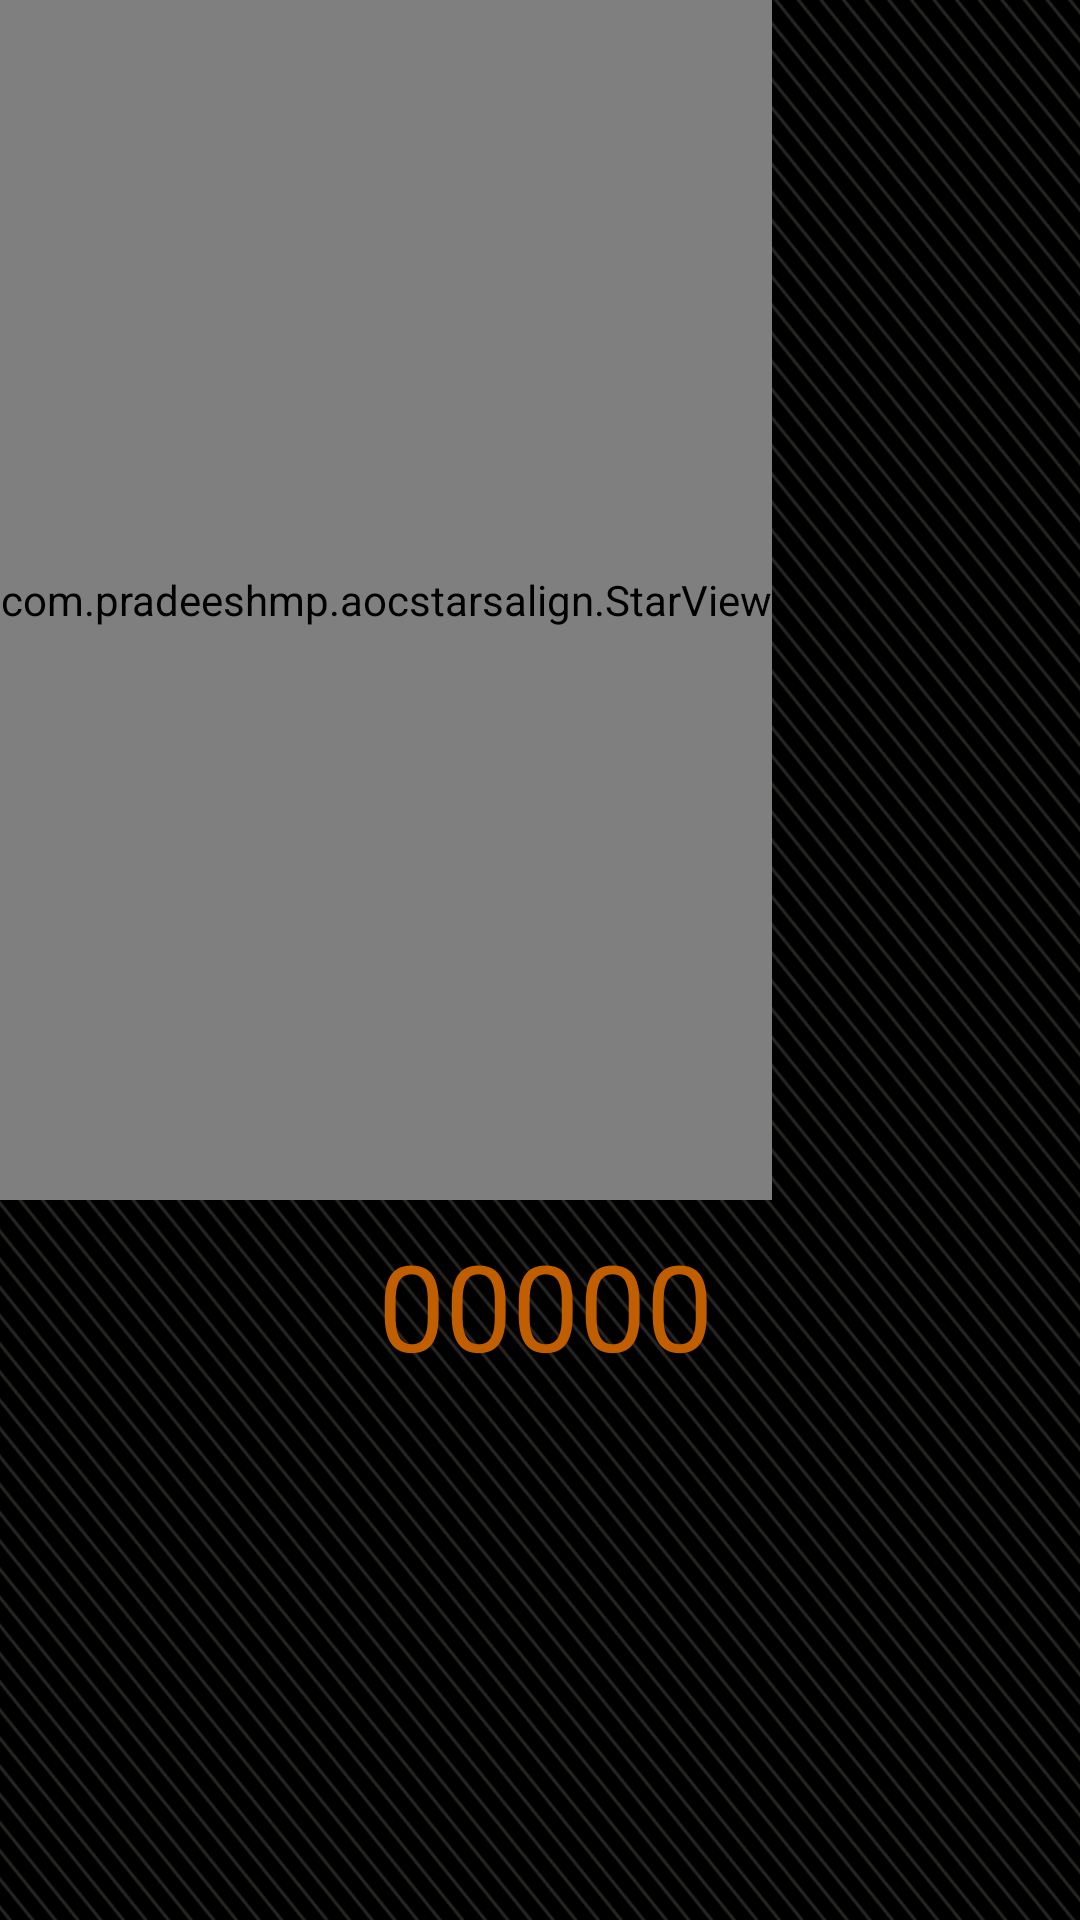

This screen was rendered from an Android layout file. Write that file and the resources it references.
<!-- AndroidManifest.xml: application theme Theme.AOC_StartsAlign -->
<!-- res/layout/activity_main.xml -->
<?xml version="1.0" encoding="utf-8"?>
<androidx.constraintlayout.widget.ConstraintLayout xmlns:android="http://schemas.android.com/apk/res/android"
    xmlns:app="http://schemas.android.com/apk/res-auto"
    xmlns:tools="http://schemas.android.com/tools"
    android:layout_width="match_parent"
    android:layout_height="match_parent"
    tools:context=".MainActivity"
    android:background="@drawable/aoc_bg">

    <view
        android:id="@+id/starView"
        class="com.example.aocstarsalign.StarView"
        android:layout_width="wrap_content"
        android:layout_height="400dp"
        tools:ignore="MissingConstraints" />

    <TextView
        android:id="@+id/secondsTv"
        android:layout_width="wrap_content"
        android:layout_height="wrap_content"
        android:text="00000"
        android:textColor="@color/colorPoleThemeText"
        android:textSize="40sp"
        app:layout_constraintBottom_toBottomOf="parent"
        app:layout_constraintEnd_toEndOf="parent"
        app:layout_constraintHorizontal_bias="0.508"
        app:layout_constraintStart_toStartOf="parent"
        app:layout_constraintTop_toBottomOf="@+id/starView"
        app:layout_constraintVertical_bias="0.044"
        tools:ignore="MissingConstraints" />

</androidx.constraintlayout.widget.ConstraintLayout>
<!-- resources referenced by this layout -->
<resources>
  <color name="colorPoleThemeText">#C15F00</color>
  <!-- drawable aoc_bg: png bitmap (drawable-v24, 104112 bytes) -->
  <style name="Theme.AOC_StartsAlign" parent="android:Theme.Material.Light.DarkActionBar" />
</resources>
